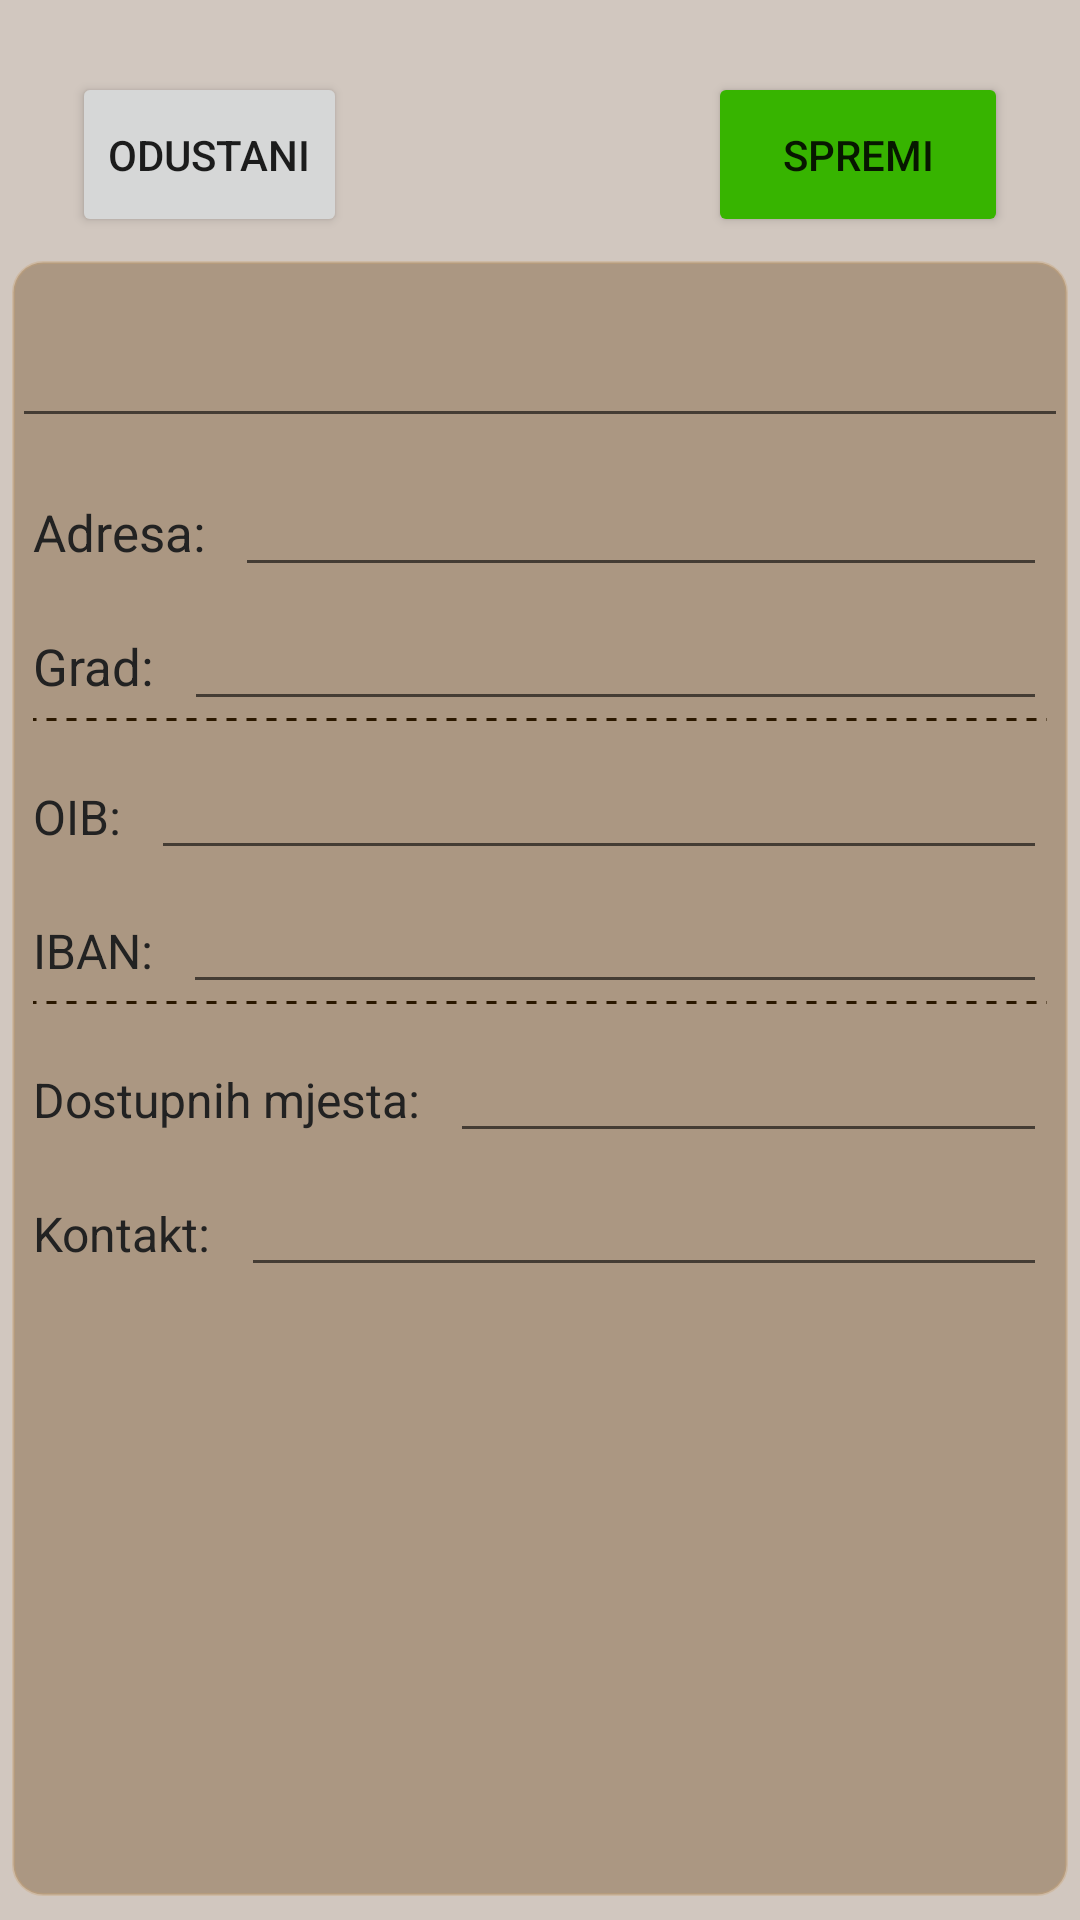

Write the Android layout XML for this screen, with the resource values it uses.
<!-- AndroidManifest.xml: application theme Theme.Azil -->
<!-- res/layout/activity_edit.xml -->
<?xml version="1.0" encoding="utf-8"?>
<androidx.constraintlayout.widget.ConstraintLayout xmlns:android="http://schemas.android.com/apk/res/android"
    xmlns:app="http://schemas.android.com/apk/res-auto"
    xmlns:tools="http://schemas.android.com/tools"
    android:layout_width="match_parent"
    android:layout_height="match_parent"
    android:background="#E8CDC2B9"
    tools:context=".Activities.EditActivity">

    <Button
        android:id="@+id/btnCancel"
        android:layout_width="wrap_content"
        android:layout_height="55dp"
        android:layout_marginTop="24dp"
        android:layout_marginStart="24dp"
        android:text="@string/btnCancel"
        app:layout_constraintStart_toStartOf="parent"
        app:layout_constraintTop_toTopOf="parent" />

    <Button
        android:id="@+id/btnSave"
        android:layout_width="100dp"
        android:layout_height="55dp"
        android:layout_marginTop="24dp"
        android:layout_marginEnd="24dp"
        android:backgroundTint="#37B400"
        android:text="@string/btnSave"
        app:layout_constraintEnd_toEndOf="parent"
        app:layout_constraintTop_toTopOf="parent" />

    <LinearLayout
        android:layout_width="0dp"
        android:layout_height="0dp"
        android:layout_marginStart="4dp"
        android:layout_marginTop="8dp"
        android:layout_marginEnd="4dp"
        android:layout_marginBottom="8dp"
        android:orientation="vertical"
        android:background="@drawable/layout_bg"
        app:layout_constraintBottom_toBottomOf="parent"
        app:layout_constraintEnd_toEndOf="parent"
        app:layout_constraintStart_toStartOf="parent"
        app:layout_constraintTop_toBottomOf="@+id/btnCancel">

        <LinearLayout
            android:id="@+id/linearFirst"
            android:layout_width="match_parent"
            android:layout_height="wrap_content"
            android:orientation="vertical">

            <RelativeLayout
                android:id="@+id/relativeLayoutNaziv"
                android:layout_width="match_parent"
                android:layout_height="wrap_content"
                android:layout_marginTop="15dp"
                android:gravity="center">

                <EditText
                    android:id="@+id/etNaziv"
                    android:layout_width="match_parent"
                    android:layout_height="wrap_content"
                    android:textAlignment="center"
                    android:textColor="#222222"
                    android:textSize="20sp" />
            </RelativeLayout>

            <LinearLayout
                android:id="@+id/linearDetails"
                android:layout_width="match_parent"
                android:layout_height="wrap_content"
                android:layout_marginStart="7dp"
                android:layout_marginTop="10dp"
                android:layout_marginEnd="7dp"
                android:layout_marginBottom="7dp"
                android:orientation="vertical">

                <LinearLayout
                    android:layout_width="match_parent"
                    android:layout_height="wrap_content"
                    android:orientation="horizontal">

                    <TextView
                        android:id="@+id/helper_Adresa"
                        android:layout_width="wrap_content"
                        android:layout_height="wrap_content"
                        android:paddingRight="10dp"
                        android:text="@string/helper_adresa"
                        android:textColor="#222222"
                        android:textSize="17sp" />

                    <EditText
                        android:id="@+id/etAdresa"
                        android:layout_width="match_parent"
                        android:layout_height="wrap_content"
                        android:textColor="#222222"
                        android:textSize="17sp" />
                </LinearLayout>

                <LinearLayout
                    android:layout_width="match_parent"
                    android:layout_height="wrap_content"
                    android:layout_marginTop="5dp"
                    android:background="@drawable/line"
                    android:orientation="horizontal">

                    <TextView
                        android:id="@+id/helper_Grad"
                        android:layout_width="wrap_content"
                        android:layout_height="wrap_content"
                        android:paddingRight="10dp"
                        android:text="@string/helper_grad"
                        android:textColor="#222222"
                        android:textSize="17sp" />

                    <EditText
                        android:id="@+id/etGrad"
                        android:layout_width="match_parent"
                        android:layout_height="wrap_content"
                        android:textColor="#222222"
                        android:textSize="17sp" />
                </LinearLayout>

                <LinearLayout
                    android:layout_width="match_parent"
                    android:layout_height="wrap_content"
                    android:layout_marginTop="10dp"
                    android:orientation="horizontal">

                    <TextView
                        android:id="@+id/helper_OIB"
                        android:layout_width="wrap_content"
                        android:layout_height="wrap_content"
                        android:paddingRight="10dp"
                        android:text="@string/helper_oib"
                        android:textColor="#222222"
                        android:textSize="16sp" />

                    <EditText
                        android:id="@+id/etOib"
                        android:layout_width="match_parent"
                        android:layout_height="wrap_content"
                        android:textColor="#222222"
                        android:textSize="17sp" />
                </LinearLayout>

                <LinearLayout
                    android:layout_width="match_parent"
                    android:layout_height="wrap_content"
                    android:layout_marginTop="5dp"
                    android:background="@drawable/line"
                    android:orientation="horizontal">

                    <TextView
                        android:id="@+id/helper_Iban"
                        android:layout_width="wrap_content"
                        android:layout_height="wrap_content"
                        android:paddingRight="10dp"
                        android:text="@string/helper_iban"
                        android:textColor="#222222"
                        android:textSize="16sp" />

                    <EditText
                        android:id="@+id/etIban"
                        android:layout_width="match_parent"
                        android:layout_height="wrap_content"
                        android:textColor="#222222"
                        android:textSize="17sp" />
                </LinearLayout>

                <LinearLayout
                    android:layout_width="match_parent"
                    android:layout_height="wrap_content"
                    android:layout_marginTop="10dp"
                    android:orientation="horizontal">

                    <TextView
                        android:id="@+id/helper_dostupnihmjesta"
                        android:layout_width="wrap_content"
                        android:layout_height="wrap_content"
                        android:paddingRight="10dp"
                        android:text="@string/helper_dostupnihmjesta"
                        android:textColor="#222222"
                        android:textSize="16sp" />

                    <EditText
                        android:id="@+id/etDostupnihMjesta"
                        android:layout_width="match_parent"
                        android:layout_height="wrap_content"
                        android:textColor="#222222"
                        android:textSize="17sp" />
                </LinearLayout>

                <LinearLayout
                    android:layout_width="match_parent"
                    android:layout_height="wrap_content"
                    android:layout_marginTop="5dp"
                    android:orientation="horizontal">

                    <TextView
                        android:id="@+id/helper_Kontakt"
                        android:layout_width="wrap_content"
                        android:layout_height="wrap_content"
                        android:paddingRight="10dp"
                        android:text="@string/helper_kontakt"
                        android:textColor="#222222"
                        android:textSize="16sp" />

                    <EditText
                        android:id="@+id/etKontakt"
                        android:layout_width="match_parent"
                        android:layout_height="wrap_content"
                        android:textColor="#222222"
                        android:textSize="17sp" />
                </LinearLayout>
            </LinearLayout>
        </LinearLayout>
    </LinearLayout>
</androidx.constraintlayout.widget.ConstraintLayout>
<!-- resources referenced by this layout -->
<resources>
  <!-- drawable layout_bg (drawable) -->
  <?xml version="1.0" encoding="utf-8"?>
  <shape xmlns:android="http://schemas.android.com/apk/res/android">
      <solid android:color="#727C5D37"/>
      <stroke android:width="1dp" android:color="#5EC8A376" />
      <corners android:radius="10dp"/>
      <padding android:left="0dp" android:top="0dp" android:right="0dp" android:bottom="0dp" />
  </shape>
  <!-- drawable line (drawable) -->
  <?xml version="1.0" encoding="utf-8"?>
  <layer-list xmlns:android="http://schemas.android.com/apk/res/android">
      <item android:top="-2dp" android:right="-2dp" android:left="-2dp">
          <shape>
              <solid android:color="@android:color/transparent" />
              <stroke
                  android:dashGap="10px"
                  android:dashWidth="10px"
                  android:width="1dp"
                  android:color="#2B1800" />
          </shape>
      </item>
  </layer-list>
  <string name="btnCancel">Odustani</string>
  <string name="btnSave">Spremi</string>
  <string name="helper_adresa">Adresa: </string>
  <string name="helper_dostupnihmjesta">Dostupnih mjesta: </string>
  <string name="helper_grad">Grad: </string>
  <string name="helper_iban">IBAN: </string>
  <string name="helper_kontakt">Kontakt: </string>
  <string name="helper_oib">OIB: </string>
  <style name="Theme.Azil" parent="Theme.MaterialComponents.DayNight.DarkActionBar">
          <item name="android:windowSoftInputMode">stateHidden</item>
          
          <item name="colorPrimary">@color/grey</item>
          <item name="colorPrimaryVariant">@color/black</item>
          <item name="colorOnPrimary">@color/white</item>
          
          <item name="colorSecondary">@color/white</item>
          <item name="colorSecondaryVariant">@color/grey</item>
          <item name="colorOnSecondary">@color/black</item>
          
          <item name="android:statusBarColor" tools:targetApi="l">?attr/colorPrimaryVariant</item>
          
          <item name="windowNoTitle">true</item>
      </style>
  <color name="grey">#232323</color>
  <color name="black">#FF000000</color>
  <color name="white">#FFFFFFFF</color>
</resources>
